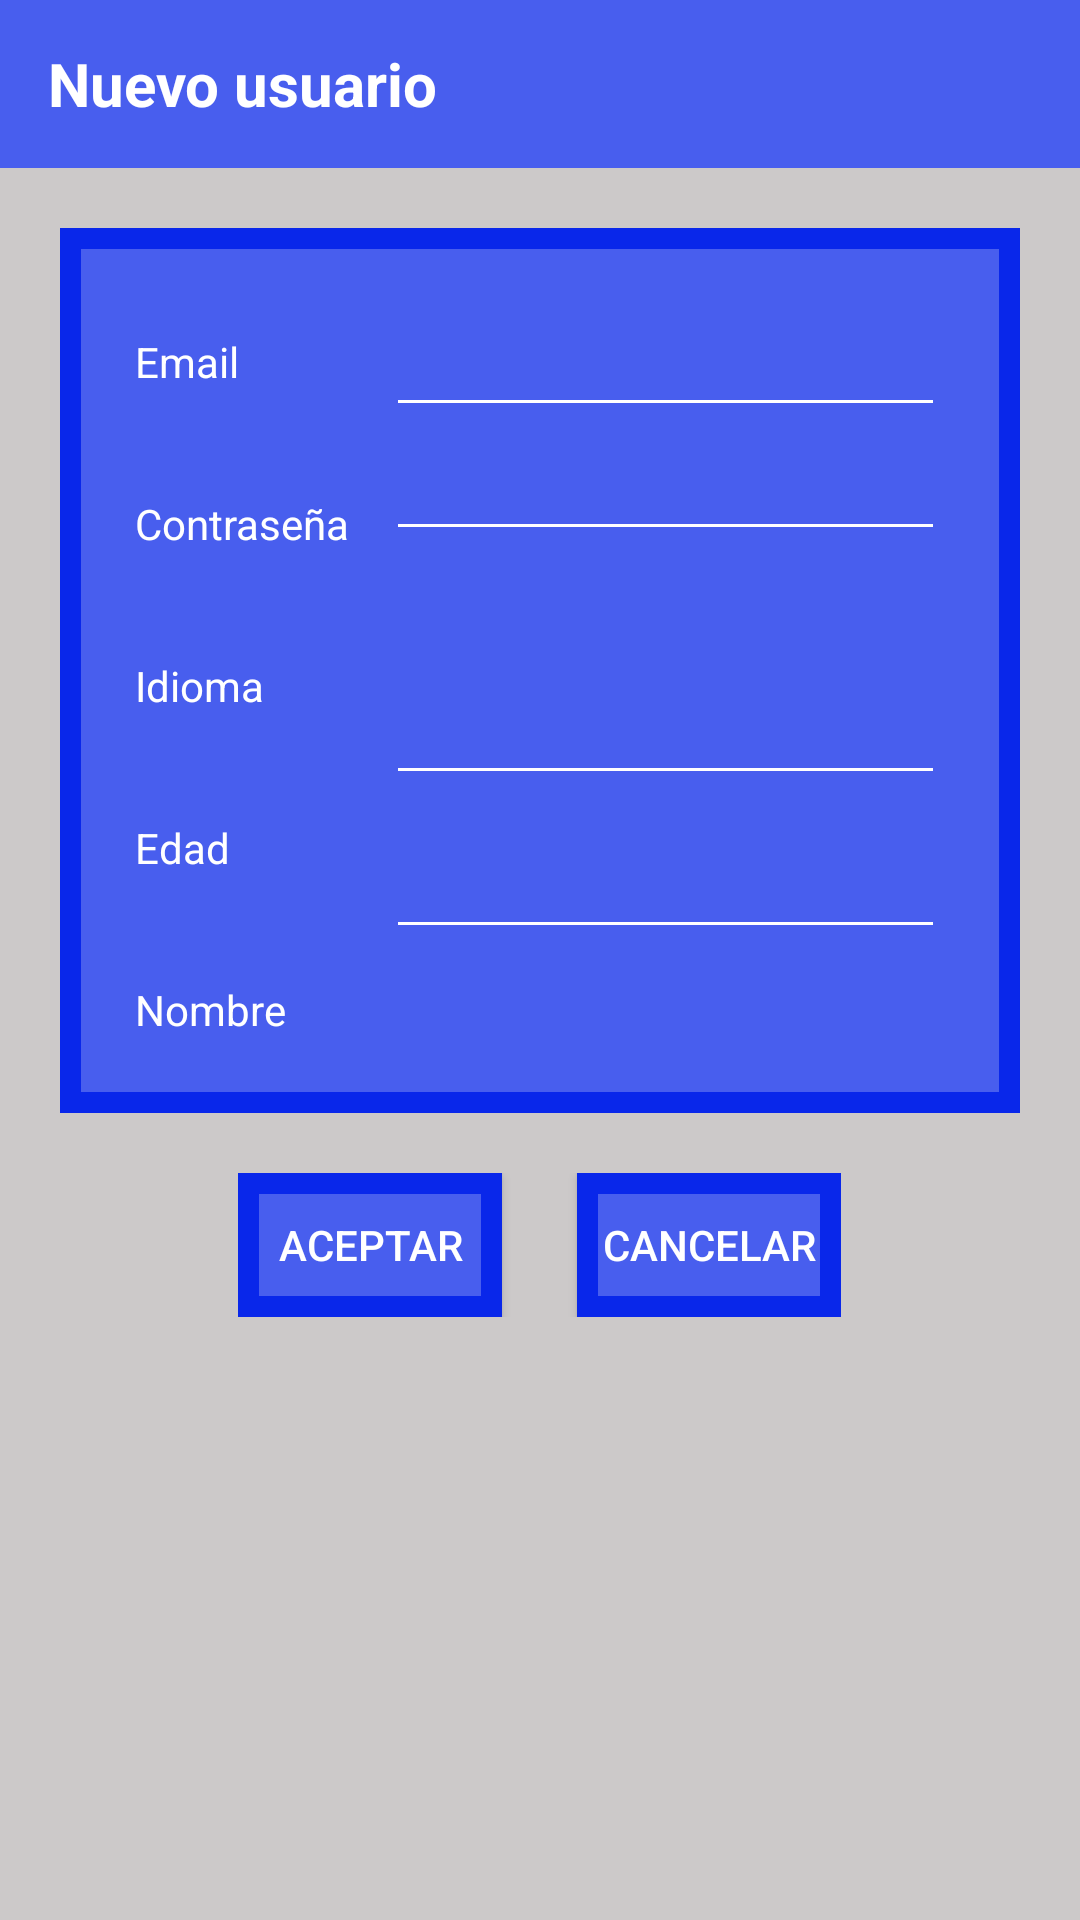

Reconstruct the res/layout file that produces this screen, plus the resources it refers to.
<!-- AndroidManifest.xml: application theme AppTheme -->
<!-- res/layout/activity_add_user.xml -->
<?xml version="1.0" encoding="utf-8"?>
<LinearLayout xmlns:android="http://schemas.android.com/apk/res/android"
    xmlns:app="http://schemas.android.com/apk/res-auto"
    xmlns:tools="http://schemas.android.com/tools"
    android:layout_width="match_parent"
    android:layout_height="match_parent"
    android:background="@color/gray"
    android:orientation="vertical"
    tools:context=".ui.views.AddUserActivity">

    <Toolbar
        android:layout_width="match_parent"
        android:layout_height="?attr/actionBarSize"
        android:background="@color/blueBackgroundPrimary"
        app:layout_constraintTop_toTopOf="parent">

        <RelativeLayout
            android:layout_width="match_parent"
            android:layout_height="match_parent">

            <TextView
                android:layout_width="wrap_content"
                android:layout_height="wrap_content"
                android:layout_centerVertical="true"
                android:layout_gravity="center"
                android:text="@string/add_user"
                android:textColor="@color/white"
                android:textSize="20sp"
                android:textStyle="bold" />
        </RelativeLayout>
    </Toolbar>

    <LinearLayout
        android:layout_width="match_parent"
        android:layout_height="wrap_content"
        android:layout_margin="20dp"
        android:background="@drawable/border"
        android:baselineAligned="false"
        android:orientation="horizontal"
        android:padding="25dp">

        <LinearLayout
            android:layout_width="0dp"
            android:layout_height="wrap_content"
            android:layout_weight="0.45"
            android:orientation="vertical">

            <TextView
                android:id="@+id/tvEmail"
                android:layout_width="wrap_content"
                android:layout_height="wrap_content"
                android:layout_marginTop="10dp"
                android:paddingBottom="25dp"
                android:text="@string/email"
                android:textColor="@color/white" />

            <TextView
                android:id="@+id/tvPassword"
                android:layout_width="wrap_content"
                android:layout_height="wrap_content"
                android:layout_marginTop="10dp"
                android:paddingBottom="25dp"
                android:text="@string/password"
                android:textColor="@color/white" />

            <TextView
                android:id="@+id/tvLanguage"
                android:layout_width="wrap_content"
                android:layout_height="wrap_content"
                android:layout_marginTop="10dp"
                android:paddingBottom="25dp"
                android:text="@string/language"
                android:textColor="@color/white" />

            <TextView
                android:id="@+id/tvAge"
                android:layout_width="wrap_content"
                android:layout_height="wrap_content"
                android:layout_marginTop="10dp"
                android:paddingBottom="25dp"
                android:text="@string/age"
                android:textColor="@color/white" />

            <TextView
                android:id="@+id/tvName"
                android:layout_width="wrap_content"
                android:layout_height="wrap_content"
                android:layout_marginTop="10dp"
                android:text="@string/name"
                android:textColor="@color/white" />
        </LinearLayout>

        <LinearLayout
            android:layout_width="0dp"
            android:layout_height="wrap_content"
            android:layout_weight="1"
            android:orientation="vertical">

            <EditText
                android:id="@+id/txtEmail"
                android:layout_width="match_parent"
                android:layout_height="wrap_content"
                android:autofillHints=""
                android:inputType="textEmailAddress"
                android:textColor="@color/white"
                android:theme="@style/CustomEditTextThemePrimary"
                tools:ignore="LabelFor" />

            <EditText
                android:id="@+id/txtPassword"
                android:layout_width="match_parent"
                android:layout_height="wrap_content"
                android:autofillHints=""
                android:inputType="textPassword"
                android:textColor="@color/white"
                android:theme="@style/CustomEditTextThemePrimary"
                tools:ignore="LabelFor" />

            <Spinner
                android:id="@+id/spinnerLanguage"
                android:layout_width="match_parent"
                android:layout_height="wrap_content"
                android:background="@null"
                android:paddingTop="30dp" />

            <EditText
                android:id="@+id/txtAge"
                android:layout_width="match_parent"
                android:layout_height="wrap_content"
                android:autofillHints=""
                android:inputType="number"
                android:paddingTop="20dp"
                android:textColor="@color/white"
                android:theme="@style/CustomEditTextThemePrimary"
                tools:ignore="LabelFor" />

            <EditText
                android:id="@+id/txtName"
                android:layout_width="match_parent"
                android:layout_height="wrap_content"
                android:autofillHints=""
                android:inputType="text"
                android:paddingTop="20dp"
                android:textColor="@color/white"
                android:theme="@style/CustomEditTextThemePrimary"
                tools:ignore="LabelFor" />


        </LinearLayout>
    </LinearLayout>

    <LinearLayout
        android:layout_width="wrap_content"
        android:layout_height="wrap_content"
        android:layout_gravity="center"
        android:orientation="horizontal">

        <Button
            android:id="@+id/btnAccept"
            android:layout_width="wrap_content"
            android:layout_height="wrap_content"
            android:background="@drawable/border"
            android:startColor="@color/blueBackgroundPrimary"
            android:text="@string/accept"
            android:textColor="@color/white"
            tools:ignore="ButtonStyle" />

        <Button
            android:id="@+id/btnCancel"
            android:layout_width="wrap_content"
            android:layout_height="wrap_content"
            android:layout_marginStart="25dp"
            android:background="@drawable/border"
            android:endColor="#230676"
            android:radius="3dp"
            android:text="@string/cancel"
            android:textColor="@color/white"
            tools:ignore="ButtonStyle" />
    </LinearLayout>
</LinearLayout>
<!-- resources referenced by this layout -->
<resources>
  <color name="blueBackgroundPrimary">#485EEE</color>
  <color name="gray">#CCC9C9</color>
  <color name="white">#FFFFFFFF</color>
  <!-- drawable border (drawable) -->
  <?xml version="1.0" encoding="utf-8"?>
  <shape xmlns:android="http://schemas.android.com/apk/res/android">
      <solid android:color="@color/blueBackgroundPrimary" />
  
      <stroke
          android:width="7dp"
          android:color="@color/border" />
  </shape>
  <string name="accept">Aceptar</string>
  <string name="add_user">Nuevo usuario</string>
  <string name="age">Edad</string>
  <string name="cancel">Cancelar</string>
  <string name="email">Email</string>
  <string name="language">Idioma</string>
  <string name="name">Nombre</string>
  <string name="password">Contraseña</string>
  <style name="CustomEditTextThemePrimary" parent="Theme.AppCompat.Light.NoActionBar">
          <item name="colorControlNormal">@color/white</item>
          <item name="colorControlActivated">@color/red</item>
      </style>
  <style name="AppTheme" parent="Theme.AppCompat.Light.NoActionBar">
          <item name="android:statusBarColor">@color/topApp</item>
      </style>
  <color name="border">#0927EA</color>
  <color name="red">#D75050</color>
  <color name="topApp">#0D4AE5</color>
</resources>
